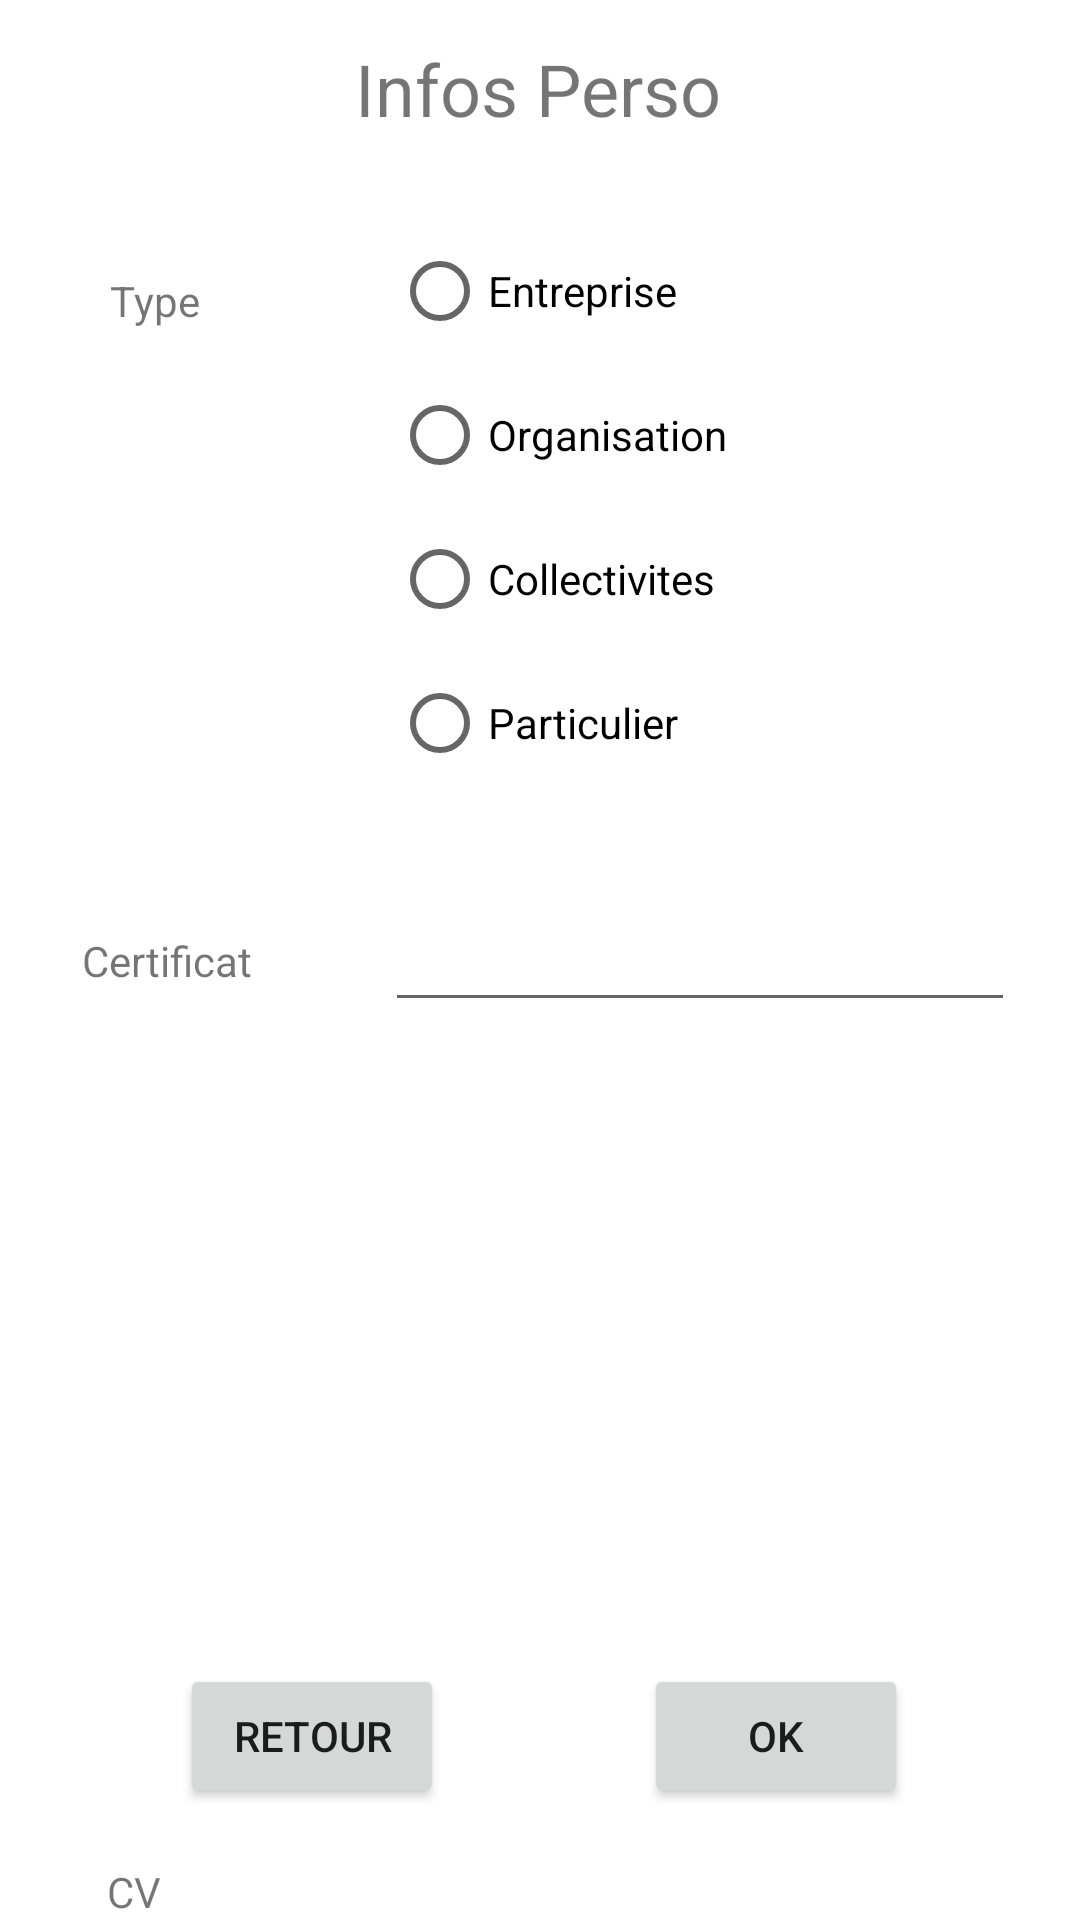

This screen was rendered from an Android layout file. Write that file and the resources it references.
<!-- AndroidManifest.xml: application theme Theme.Projet_NF28 -->
<!-- res/layout/info_employer.xml -->
<?xml version="1.0" encoding="utf-8"?>
<androidx.constraintlayout.widget.ConstraintLayout xmlns:android="http://schemas.android.com/apk/res/android"
    xmlns:app="http://schemas.android.com/apk/res-auto"
    xmlns:tools="http://schemas.android.com/tools"
    android:layout_width="match_parent"
    android:layout_height="match_parent"
    tools:context=".InfoEmployer">


    <RadioGroup
        android:id="@+id/radioGroupe"
        android:layout_width="202dp"
        android:layout_height="210dp"
        app:layout_constraintBottom_toBottomOf="parent"
        app:layout_constraintHorizontal_bias="0.827"
        app:layout_constraintLeft_toLeftOf="parent"
        app:layout_constraintRight_toRightOf="parent"
        app:layout_constraintTop_toTopOf="parent"
        app:layout_constraintVertical_bias="0.17">

        <RadioButton
            android:id="@+id/radioButton"
            android:layout_width="match_parent"
            android:layout_height="wrap_content"
            android:text="@string/Entreprise" />

        <RadioButton
            android:id="@+id/radioButton2"
            android:layout_width="match_parent"
            android:layout_height="wrap_content"
            android:text="@string/OrganisateursDeSpectacles" />

        <RadioButton
            android:id="@+id/radioButton3"
            android:layout_width="match_parent"
            android:layout_height="wrap_content"
            android:text="@string/Collectivites" />

        <RadioButton
            android:id="@+id/radioButton4"
            android:layout_width="match_parent"
            android:layout_height="wrap_content"
            android:text="@string/Particuliers" />
    </RadioGroup>

    <TextView
        android:id="@+id/textView9"
        android:layout_width="wrap_content"
        android:layout_height="wrap_content"
        android:text="@string/InfoPersonnelle"
        android:textSize="24sp"
        app:layout_constraintBottom_toBottomOf="parent"
        app:layout_constraintHorizontal_bias="0.497"
        app:layout_constraintLeft_toLeftOf="parent"
        app:layout_constraintRight_toRightOf="parent"
        app:layout_constraintTop_toTopOf="parent"
        app:layout_constraintVertical_bias="0.022" />

    <TextView
        android:id="@+id/textView16"
        android:layout_width="wrap_content"
        android:layout_height="wrap_content"
        android:text="@string/CV"
        app:layout_constraintBottom_toBottomOf="parent"
        app:layout_constraintHorizontal_bias="0.104"
        app:layout_constraintLeft_toLeftOf="parent"
        app:layout_constraintRight_toRightOf="parent" />

    <TextView
        android:id="@+id/textView35"
        android:layout_width="wrap_content"
        android:layout_height="wrap_content"
        android:text="Certificat"
        app:layout_constraintBottom_toBottomOf="parent"
        app:layout_constraintHorizontal_bias="0.09"
        app:layout_constraintLeft_toLeftOf="parent"
        app:layout_constraintRight_toRightOf="parent"
        app:layout_constraintTop_toTopOf="parent" />

    <TextView
        android:id="@+id/textView15"
        android:layout_width="wrap_content"
        android:layout_height="wrap_content"
        android:text="@string/Type"
        app:layout_constraintBottom_toBottomOf="parent"
        app:layout_constraintHorizontal_bias="0.111"
        app:layout_constraintLeft_toLeftOf="parent"
        app:layout_constraintRight_toRightOf="parent"
        app:layout_constraintTop_toTopOf="parent"
        app:layout_constraintVertical_bias="0.146" />

    <EditText
        android:id="@+id/editTextTextPersonName20"
        android:layout_width="wrap_content"
        android:layout_height="wrap_content"
        android:ems="10"
        android:inputType="textPersonName"
        android:text=""
        app:layout_constraintBottom_toBottomOf="parent"
        app:layout_constraintHorizontal_bias="0.855"
        app:layout_constraintLeft_toLeftOf="parent"
        app:layout_constraintRight_toRightOf="parent"
        app:layout_constraintTop_toTopOf="parent" />

    <Button
        android:id="@+id/button6"
        android:layout_width="wrap_content"
        android:layout_height="wrap_content"
        android:onClick="OkModifier"
        android:text="@string/OK"
        app:layout_constraintBottom_toBottomOf="parent"
        app:layout_constraintHorizontal_bias="0.789"
        app:layout_constraintLeft_toLeftOf="parent"
        app:layout_constraintRight_toRightOf="parent"
        app:layout_constraintTop_toTopOf="parent"
        app:layout_constraintVertical_bias="0.937" />

    <Button
        android:id="@+id/button7"
        android:layout_width="wrap_content"
        android:layout_height="wrap_content"
        android:onClick="retourEspacePerso"
        android:text="@string/Retour"
        app:layout_constraintBottom_toBottomOf="parent"
        app:layout_constraintHorizontal_bias="0.22"
        app:layout_constraintLeft_toLeftOf="parent"
        app:layout_constraintRight_toRightOf="parent"
        app:layout_constraintTop_toTopOf="parent"
        app:layout_constraintVertical_bias="0.937" />


</androidx.constraintlayout.widget.ConstraintLayout>
<!-- resources referenced by this layout -->
<resources>
  <string name="CV">CV</string>
  <string name="Collectivites">Collectivites</string>
  <string name="Entreprise">Entreprise</string>
  <string name="InfoPersonnelle">Infos Perso</string>
  <string name="OK">OK</string>
  <string name="OrganisateursDeSpectacles">Organisation</string>
  <string name="Particuliers">Particulier</string>
  <string name="Retour">Retour</string>
  <string name="Type">Type</string>
  <style name="Theme.Projet_NF28" parent="Theme.MaterialComponents.DayNight.DarkActionBar">
          
          <item name="colorPrimary">@color/purple_500</item>
          <item name="colorPrimaryVariant">@color/purple_700</item>
          <item name="colorOnPrimary">@color/white</item>
          
          <item name="colorSecondary">@color/teal_200</item>
          <item name="colorSecondaryVariant">@color/teal_700</item>
          <item name="colorOnSecondary">@color/black</item>
          
          <item name="android:statusBarColor" tools:targetApi="l">?attr/colorPrimaryVariant</item>
          
      </style>
  <!-- not gathered from this repository: default colours our renderer supplied (Android Studio template values) -->
  <color name="purple_500">#FF6200EE</color>
  <color name="purple_700">#FF3700B3</color>
  <color name="teal_200">#FF03DAC5</color>
  <color name="teal_700">#FF018786</color>
  <color name="black">#FF000000</color>
  <color name="white">#FFFFFFFF</color>
</resources>
